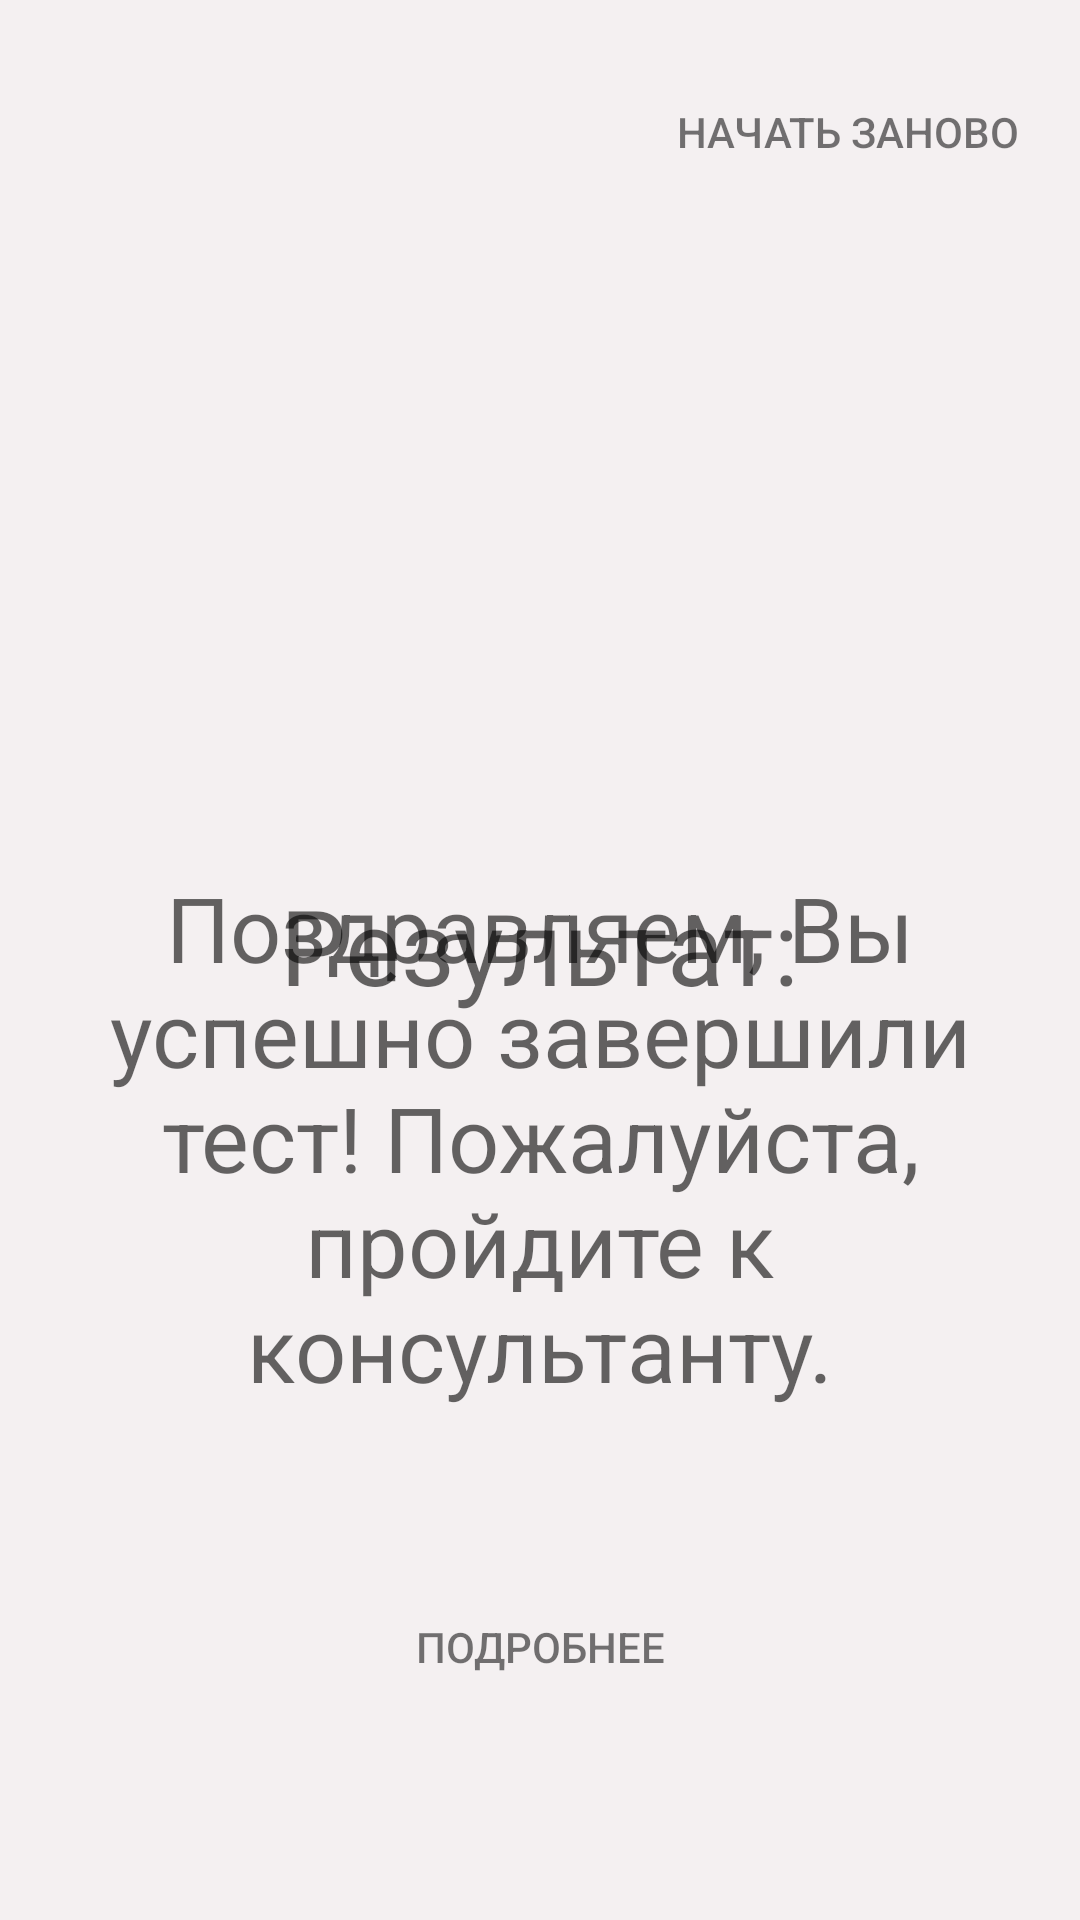

Write the Android layout XML for this screen, with the resource values it uses.
<!-- AndroidManifest.xml: application theme AppTheme -->
<!-- res/layout/activity_result.xml -->
<RelativeLayout xmlns:android="http://schemas.android.com/apk/res/android"
    xmlns:tools="http://schemas.android.com/tools"
    android:layout_width="match_parent"
    android:layout_height="match_parent"
    tools:context=".LogoActivity"
    android:background="@color/main_background"
    android:foreground="@android:color/transparent"
    android:longClickable="true">

    <TextView
        android:layout_width="wrap_content"
        android:layout_height="wrap_content"
        android:textAppearance="?android:attr/textAppearanceMedium"
        android:text="Поздравляем, Вы успешно завершили тест! Пожалуйста, пройдите к консультанту."
        android:textAlignment="center"
        android:id="@+id/textView2"
        android:textSize="30sp"
        android:layout_alignParentTop="true"
        android:layout_centerHorizontal="true"
        android:layout_marginTop="289dp"
        android:layout_marginRight="30dp"
        android:layout_marginLeft="30dp"
        android:gravity="center" />

    <LinearLayout
        android:layout_width="wrap_content"
        android:layout_height="wrap_content"
        tools:context=".LogoActivity"
        android:layout_alignBottom="@+id/textView2"
        android:layout_centerHorizontal="true"
        android:layout_marginBottom="101dp">

        <TextView
            android:layout_width="wrap_content"
            android:layout_height="wrap_content"
            android:textAppearance="?android:attr/textAppearanceMedium"
            android:text="Результат:"
            android:id="@+id/textView_result"
            android:layout_margin="30dp"
            android:textSize="35sp"/>

    </LinearLayout>

    <Button
        android:layout_width="wrap_content"
        android:layout_height="wrap_content"
        android:text="Подробнее"
        android:id="@+id/button_answers"

        android:layout_alignParentBottom="true"
        android:layout_centerHorizontal="true"
        android:layout_marginBottom="67dp"
        android:stateListAnimator="@null"
        android:background="@android:color/transparent"
        android:textColor="@color/abc_secondary_text_material_light" />

    <Button
        android:layout_width="wrap_content"
        android:layout_height="wrap_content"
        android:text="Начать заново"
        android:id="@+id/button_restart"
        android:stateListAnimator="@null"
        android:background="@android:color/transparent"
        android:textColor="@color/abc_secondary_text_material_light"
        android:layout_alignParentTop="true"
        android:layout_alignParentRight="true"
        android:layout_alignParentEnd="true"
        android:layout_margin="20dp" />

</RelativeLayout>
<!-- resources referenced by this layout -->
<resources>
  <color name="main_background">#FFF4F0F1</color>
  <style name="AppTheme" parent="Theme.AppCompat.Light.NoActionBar">
          <item name="colorPrimary">@color/accent_material_dark</item>
  
          <item name="colorAccent">@color/radio_button</item>
          <item name="windowActionBar">false</item>
      </style>
  <color name="radio_button">#e75748</color>
</resources>
